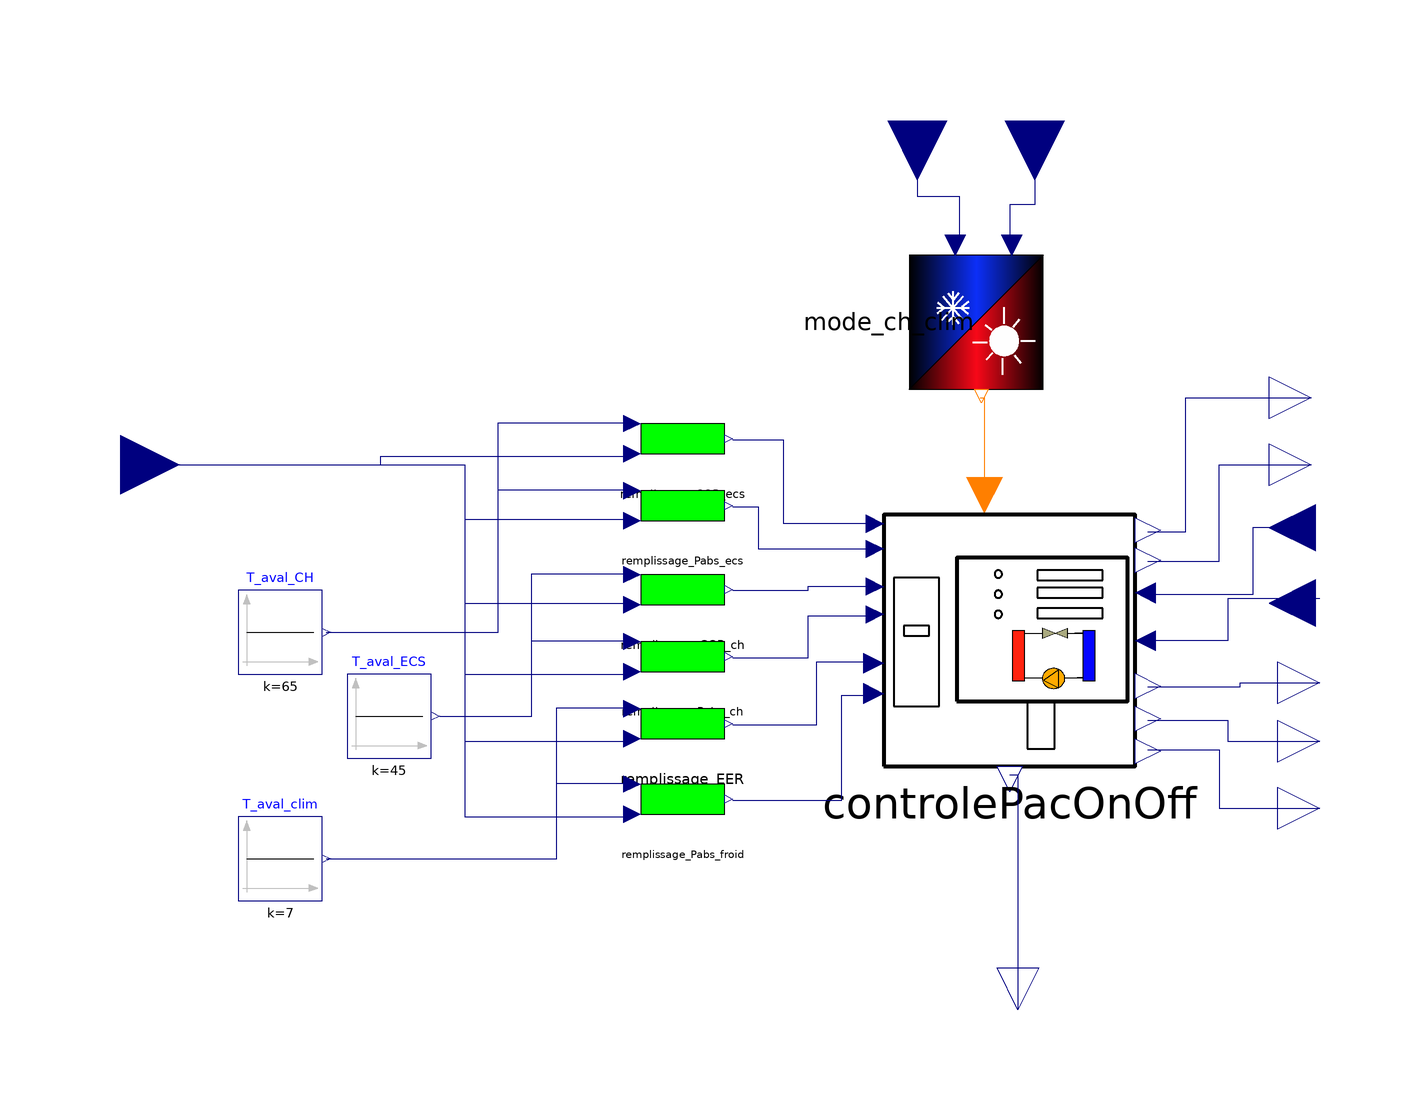

This picture is the connection diagram that the Modelica source below describes through its graphical annotations.

model PAC_On_Off
parameter Real Waux=200"Puissance des auxilières";
parameter Real dT_pince=5"Pincement entre l'entrée et la sortie de la PAC";
parameter Integer Statut_valeurs=3 "Statut valeurs , 1 : certifiés, 2 : justifiés, 3 : par défaut " ;
parameter Boolean Charger_fichier_nappe =true;
parameter String chemin_fichier_COP="";
  parameter String chemin_fichier_Pabs="";
  parameter String chemin_fichier_EER="";
parameter Real COP_pivot_ECS = 2.81 "COP à renseigner pour le remplissage par défaut de la nappe de COP de l'ECS";
parameter Real COP_pivot_ch= 2.81 "COP à renseigner pour le remplissage par défaut de la nappe de COP du chauffage";
parameter Real EER_pivot_clim= 2.81"EER à renseigner pour le remplissage par défaut de la nappe de COP de climatisation";
parameter Real Pabs_pivot_ECS=3830"Pabs à renseigner pour le remplissage par défaut de la nappe de puissance de l'ECS";
parameter Real Pabs_pivot_ch=3830"Pabs à renseigner pour le remplissage par défaut de la nappe de puissance de chauffage";
parameter Real Pabs_pivot_clim=3830 "Pabs à renseigner pour le remplissage par défaut de la nappe de puissance de climatisation";




  PAC_air_eau.Remplissage_COP remplissage_COP_ecs(COP_pivot = COP_pivot_ECS, Charger_fichier_nappe = Charger_fichier_nappe, Statut_valeurs_Cop = Statut_valeurs, chemin_fichier = chemin_fichier_COP)  annotation(
    Placement(visible = true, transformation(origin = {-40, 48}, extent = {{-10, -10}, {10, 10}}, rotation = 0)));
  PAC_air_eau.Remplissage_COP remplissage_COP_ch(COP_pivot = COP_pivot_ch, Charger_fichier_nappe = Charger_fichier_nappe, Statut_valeurs_Cop = Statut_valeurs, chemin_fichier = chemin_fichier_COP)  annotation(
    Placement(visible = true, transformation(origin = {-40, 12}, extent = {{-10, -10}, {10, 10}}, rotation = 0)));
  PAC_air_eau.Remplissage_Pabs remplissage_Pabs_ecs(Charger_fichier_nappe = Charger_fichier_nappe,Pabs_pivot = Pabs_pivot_ECS, Statut_valeurs_Pabs = Statut_valeurs, chemin_fichier = chemin_fichier_Pabs)  annotation(
    Placement(visible = true, transformation(origin = {-40, 32}, extent = {{-10, -10}, {10, 10}}, rotation = 0)));
  PAC_air_eau.Remplissage_Pabs remplissage_Pabs_ch(Charger_fichier_nappe = Charger_fichier_nappe, Pabs_pivot = Pabs_pivot_ch, Statut_valeurs_Pabs = Statut_valeurs, chemin_fichier = chemin_fichier_Pabs)  annotation(
    Placement(visible = true, transformation(origin = {-40, -4}, extent = {{-10, -10}, {10, 10}}, rotation = 0)));
  PAC_air_eau.Remplissage_EER remplissage_EER(Charger_fichier_nappe = Charger_fichier_nappe,EER_pivot = EER_pivot_clim, Statut_valeurs_EER = Statut_valeurs, chemin_fichier = chemin_fichier_EER)  annotation(
    Placement(visible = true, transformation(origin = {-40, -20}, extent = {{-10, -10}, {10, 10}}, rotation = 0)));
  PAC_air_eau.Remplissage_Pabs_froid remplissage_Pabs_froid(Charger_fichier_nappe = Charger_fichier_nappe, P_abs_pivot = Pabs_pivot_clim, Statut_valeurs_P_abs = Statut_valeurs, chemin_fichier = chemin_fichier_Pabs)  annotation(
    Placement(visible = true, transformation(origin = {-40, -38}, extent = {{-10, -10}, {10, 10}}, rotation = 0)));
  Modelica.Blocks.Interfaces.RealInput T_amont annotation(
    Placement(visible = true, transformation(origin = {-174, 42}, extent = {{-14, -14}, {14, 14}}, rotation = 0), iconTransformation(origin = {138, 46}, extent = {{10, -10}, {-10, 10}}, rotation = 0)));
  Modelica.Blocks.Sources.Constant T_aval_CH(k = 65)  annotation(
    Placement(visible = true, transformation(origin = {-136, 2}, extent = {{-10, -10}, {10, 10}}, rotation = 0)));
  Modelica.Blocks.Sources.Constant T_aval_ECS(k = 45)  annotation(
    Placement(visible = true, transformation(origin = {-110, -18}, extent = {{-10, -10}, {10, 10}}, rotation = 0)));
  Modelica.Blocks.Sources.Constant T_aval_clim(k = 7)  annotation(
    Placement(visible = true, transformation(origin = {-136, -52}, extent = {{-10, -10}, {10, 10}}, rotation = 0)));
  PAC_air_eau.ControlePacOnOff controlePacOnOff(Waux = Waux, dT_pince = dT_pince)  annotation(
    Placement(visible = true, transformation(origin = {38, 0}, extent = {{-30, -30}, {30, 30}}, rotation = 0)));
  Modelica.Blocks.Interfaces.RealOutput Debit_ECS annotation(
    Placement(visible = true, transformation(origin = {110, 58}, extent = {{-10, -10}, {10, 10}}, rotation = 0), iconTransformation(origin = {-141, 87}, extent = {{-9, -9}, {9, 9}}, rotation = 180)));
  Modelica.Blocks.Interfaces.RealOutput Debit_Tampon annotation(
    Placement(visible = true, transformation(origin = {110, 42}, extent = {{-10, -10}, {10, 10}}, rotation = 0), iconTransformation(origin = {-141, -15}, extent = {{-9, -9}, {9, 9}}, rotation = 180)));
  Modelica.Blocks.Interfaces.RealOutput T_vers_ballon_ECS annotation(
    Placement(visible = true, transformation(origin = {112, -10}, extent = {{-10, -10}, {10, 10}}, rotation = 0), iconTransformation(origin = {-141, 55}, extent = {{-9, -9}, {9, 9}}, rotation = 180)));
  Modelica.Blocks.Interfaces.RealOutput T_vers_ballon_tampon annotation(
    Placement(visible = true, transformation(origin = {112, -24}, extent = {{-10, -10}, {10, 10}}, rotation = 0), iconTransformation(origin = {-142, -46}, extent = {{-10, -10}, {10, 10}}, rotation = 180)));
  Modelica.Blocks.Interfaces.RealOutput Pfou annotation(
    Placement(visible = true, transformation(origin = {112, -40}, extent = {{-10, -10}, {10, 10}}, rotation = 0), iconTransformation(origin = {8, -110}, extent = {{-10, -10}, {10, 10}}, rotation = 270)));
  Modelica.Blocks.Interfaces.RealInput T_ballon_ECS annotation(
    Placement(visible = true, transformation(origin = {111, 27}, extent = {{11, -11}, {-11, 11}}, rotation = 0), iconTransformation(origin = {-142, 20}, extent = {{10, -10}, {-10, 10}}, rotation = 180)));
  Modelica.Blocks.Interfaces.RealInput T_ballon_tampon annotation(
    Placement(visible = true, transformation(origin = {111, 9}, extent = {{11, -11}, {-11, 11}}, rotation = 0), iconTransformation(origin = {-141, -79}, extent = {{9, -9}, {-9, 9}}, rotation = 180)));
  Modelica.Blocks.Interfaces.RealInput P_ch annotation(
    Placement(visible = true, transformation(origin = {44, 124}, extent = {{-14, -14}, {14, 14}}, rotation = -90), iconTransformation(origin = {60, 122}, extent = {{-20, -20}, {20, 20}}, rotation = -90)));
  PAC_air_eau.Mode_ch_clim mode_ch_clim(Mode(fixed = true))  annotation(
    Placement(visible = true, transformation(origin = {30, 76}, extent = {{-16, -16}, {16, 16}}, rotation = -90)));
  Modelica.Blocks.Interfaces.RealInput P_clim annotation(
    Placement(visible = true, transformation(origin = {16, 124}, extent = {{-14, -14}, {14, 14}}, rotation = -90), iconTransformation(origin = {-48, 122}, extent = {{-20, -20}, {20, 20}}, rotation = -90)));
  Modelica.Blocks.Interfaces.RealOutput phi_rejet annotation(
    Placement(visible = true, transformation(origin = {40, -88}, extent = {{-10, -10}, {10, 10}}, rotation = -90), iconTransformation(origin = {-50, -110}, extent = {{-10, -10}, {10, 10}}, rotation = -90)));
equation
  connect(T_aval_CH.y, remplissage_COP_ecs.Taval) annotation(
    Line(points = {{-125, 2}, {-84, 2}, {-84, 52}, {-52, 52}}, color = {0, 0, 127}));
  connect(T_aval_CH.y, remplissage_Pabs_ecs.Taval) annotation(
    Line(points = {{-125, 2}, {-84, 2}, {-84, 36}, {-52, 36}}, color = {0, 0, 127}));
  connect(T_amont, remplissage_COP_ecs.Tamont) annotation(
    Line(points = {{-174, 42}, {-112, 42}, {-112, 44}, {-52, 44}}, color = {0, 0, 127}));
  connect(T_amont, remplissage_Pabs_ecs.Tamont) annotation(
    Line(points = {{-174, 42}, {-92, 42}, {-92, 29}, {-52, 29}}, color = {0, 0, 127}));
  connect(T_amont, remplissage_COP_ch.Tamont) annotation(
    Line(points = {{-174, 42}, {-92, 42}, {-92, 9}, {-52, 9}}, color = {0, 0, 127}));
  connect(T_amont, remplissage_Pabs_ch.Tamont) annotation(
    Line(points = {{-174, 42}, {-92, 42}, {-92, -8}, {-52, -8}}, color = {0, 0, 127}));
  connect(T_amont, remplissage_EER.Tamont) annotation(
    Line(points = {{-174, 42}, {-92, 42}, {-92, -24}, {-52, -24}}, color = {0, 0, 127}));
  connect(T_amont, remplissage_Pabs_froid.Tamont) annotation(
    Line(points = {{-174, 42}, {-92, 42}, {-92, -42}, {-52, -42}}, color = {0, 0, 127}));
  connect(T_aval_clim.y, remplissage_Pabs_froid.Taval) annotation(
    Line(points = {{-125, -52}, {-70, -52}, {-70, -34}, {-52, -34}}, color = {0, 0, 127}));
  connect(T_aval_clim.y, remplissage_EER.Taval) annotation(
    Line(points = {{-125, -52}, {-70, -52}, {-70, -16}, {-52, -16}}, color = {0, 0, 127}));
  connect(T_aval_ECS.y, remplissage_Pabs_ch.Taval) annotation(
    Line(points = {{-98, -18}, {-76, -18}, {-76, 0}, {-52, 0}}, color = {0, 0, 127}));
  connect(T_aval_ECS.y, remplissage_COP_ch.Taval) annotation(
    Line(points = {{-98, -18}, {-76, -18}, {-76, 16}, {-52, 16}}, color = {0, 0, 127}));
  connect(remplissage_COP_ecs.COP, controlePacOnOff.COP_ECS) annotation(
    Line(points = {{-28, 48}, {-16, 48}, {-16, 28}, {6, 28}}, color = {0, 0, 127}));
  connect(remplissage_Pabs_ecs.Pabs, controlePacOnOff.Pabs_ECS) annotation(
    Line(points = {{-28, 32}, {-22, 32}, {-22, 22}, {6, 22}}, color = {0, 0, 127}));
  connect(remplissage_COP_ch.COP, controlePacOnOff.COP_ch) annotation(
    Line(points = {{-28, 12}, {-10, 12}, {-10, 13}, {6, 13}}, color = {0, 0, 127}));
  connect(remplissage_Pabs_ch.Pabs, controlePacOnOff.Pabs_ch) annotation(
    Line(points = {{-28, -4}, {-10, -4}, {-10, 6}, {6, 6}}, color = {0, 0, 127}));
  connect(remplissage_Pabs_froid.P_abs, controlePacOnOff.Pabs_EER) annotation(
    Line(points = {{-28, -38}, {-2, -38}, {-2, -13}, {6, -13}}, color = {0, 0, 127}));
  connect(remplissage_EER.EER, controlePacOnOff.EER) annotation(
    Line(points = {{-28, -20}, {-8, -20}, {-8, -5}, {6, -5}}, color = {0, 0, 127}));
  connect(controlePacOnOff.Debit_ECS, Debit_ECS) annotation(
    Line(points = {{71, 26}, {80, 26}, {80, 58}, {110, 58}}, color = {0, 0, 127}));
  connect(controlePacOnOff.Debit_Tampon, Debit_Tampon) annotation(
    Line(points = {{71, 19}, {88, 19}, {88, 42}, {110, 42}}, color = {0, 0, 127}));
  connect(controlePacOnOff.T_vers_ballon_ECS, T_vers_ballon_ECS) annotation(
    Line(points = {{71, -11}, {93, -11}, {93, -10}, {112, -10}}, color = {0, 0, 127}));
  connect(controlePacOnOff.T_vers_ballon_Tampon, T_vers_ballon_tampon) annotation(
    Line(points = {{71, -19}, {90, -19}, {90, -24}, {112, -24}}, color = {0, 0, 127}));
  connect(controlePacOnOff.P_fou, Pfou) annotation(
    Line(points = {{71, -26}, {88, -26}, {88, -40}, {112, -40}}, color = {0, 0, 127}));
  connect(T_ballon_ECS, controlePacOnOff.T_ballon_ECS) annotation(
    Line(points = {{111, 27}, {96, 27}, {96, 11}, {70, 11}}, color = {0, 0, 127}));
  connect(T_ballon_tampon, controlePacOnOff.T_ballon_Tampon) annotation(
    Line(points = {{112, 10}, {90, 10}, {90, 0}, {70, 0}}, color = {0, 0, 127}));
  connect(mode_ch_clim.Mode, controlePacOnOff.Mode_ch_clim) annotation(
    Line(points = {{31, 58}, {32, 58}, {32, 34}}, color = {255, 127, 0}));
  connect(P_ch, mode_ch_clim.Pch) annotation(
    Line(points = {{44, 124}, {44, 104}, {38, 104}, {38, 94}}, color = {0, 0, 127}));
  connect(P_clim, mode_ch_clim.Pclim) annotation(
    Line(points = {{16, 124}, {16, 106}, {26, 106}, {26, 94}}, color = {0, 0, 127}));
  connect(controlePacOnOff.phi_rejet, phi_rejet) annotation(
    Line(points = {{38, -32}, {40, -32}, {40, -88}}, color = {0, 0, 127}));
  annotation(
     
    Diagram(coordinateSystem(extent = {{-200, 140}, {120, -80}})),
    Icon(graphics = {Rectangle(origin = {-3, 0}, fillColor = {255, 255, 255}, fillPattern = FillPattern.Solid, extent = {{-129, -100}, {129, 100}}), Rectangle(origin = {-101, 3}, fillColor = {255, 2, 2}, fillPattern = FillPattern.Solid, extent = {{-15, 85}, {15, -85}}), Rectangle(origin = {100, 3}, fillColor = {0, 170, 255}, fillPattern = FillPattern.Solid, extent = {{-15, 85}, {15, -85}}), Line(origin = {4.18599, 70.814}, points = {{-90.186, 3.18599}, {79.814, 3.18599}, {79.814, 3.18599}}), Ellipse(origin = {3, -51}, fillColor = {255, 170, 0}, fillPattern = FillPattern.Solid, extent = {{-19, 19}, {19, -19}}), Line(origin = {-0.757248, -50.9645}, points = {{-15.2428, -1.03549}, {14.7572, -15.0355}, {14.7572, 14.9645}, {-15.2428, -1.03549}}), Line(origin = {53, -52}, points = {{-31, 0}, {31, 0}, {31, 0}}), Line(origin = {-51, -52}, points = {{35, 0}, {-35, 0}, {-35, 0}}), Polygon(origin = {-8, 74}, fillColor = {170, 170, 127}, fillPattern = FillPattern.Solid, points = {{-12, 10}, {-12, -10}, {12, 0}, {12, 0}, {-12, 10}}), Polygon(origin = {15, 74}, fillColor = {170, 170, 127}, fillPattern = FillPattern.Solid, points = {{11, 10}, {11, -10}, {-11, 0}, {11, 10}, {11, 10}})}),
    Documentation(info = "<html><head></head><body>Modèle de pompe à chaleur On/off air/eau fonctionnant sur des nappes de COP.<div><br></div><div><font size=\"4\"><b><u>Paramètres :</u></b></font></div><div><font size=\"4\"><b><u><br></u></b></font></div><div><ul><li><font size=\"4\"><b>Waux </b>: Puissance des auxilières,</font></li><li><font size=\"4\"><b>dt_pince </b>: Pincement entre l'entrée et ma srtie de la PAC,</font></li><li><font size=\"4\"><b>Statut_valeurs </b>: 1 : certifiés , 2 : justifiés , 3 : par défaut ,</font></li><li><font size=\"4\"><b>COP_pivot_ECS</b> :<b> </b>COP à renseigner pour le remplissage par défaut de la nappe de COP de l'ECS,</font></li><li><font size=\"4\"><b>EER_pivot_clim</b> :<b>&nbsp;</b></font><span style=\"font-size: large;\">EER à renseigner pour le remplissage par défaut de la nappe de EER de la climatisation,</span></li><li><font size=\"4\"><b>Pabs_pivot_ECS </b>:&nbsp;</font><span style=\"font-size: large;\">Pabs à renseigner pour le remplissage par défaut de la nappe de Puissance absorbée</span><span style=\"font-size: large;\">&nbsp;pour l'ECS,</span></li><li><font size=\"4\"><b>Pabs_pivot_ch </b>:<b>&nbsp;</b></font><span style=\"font-size: large;\">Pabs à renseigner pour le remplissage par défaut de la nappe de Puissance absorbée</span><span style=\"font-size: large;\">&nbsp;pourle chauffage,</span></li><li><font size=\"4\"><b>Pabs_pivot_clim </b>:&nbsp;</font><span style=\"font-size: large;\">Pabs à renseigner pour le remplissage par défaut de la nappe de Puissance absorbée</span><span style=\"font-size: large;\">&nbsp;pourle climatisation,</span></li></ul></div><div><pre style=\"margin-top: 0px; margin-bottom: 0px;\"><div style=\"font-family: 'DejaVu Sans Mono'; font-size: 12px; white-space: normal;\">Exemple de fichier txt pour les nappes de COP.</div><div style=\"font-family: 'DejaVu Sans Mono'; font-size: 12px; white-space: normal;\"><pre>#1
double COP(3,4)   # comment line
0.0  1.0  2.0  3.0  # u[2] grid points
1.0  1.0  3.0  5.0
2.0  2.0  4.0  6.0
<br></pre><pre>Dans le cas de manque de données, il suffit de renseigner un COP pivot et Pabs pivot.</pre></div></pre></div></body></html>"));
end PAC_On_Off;